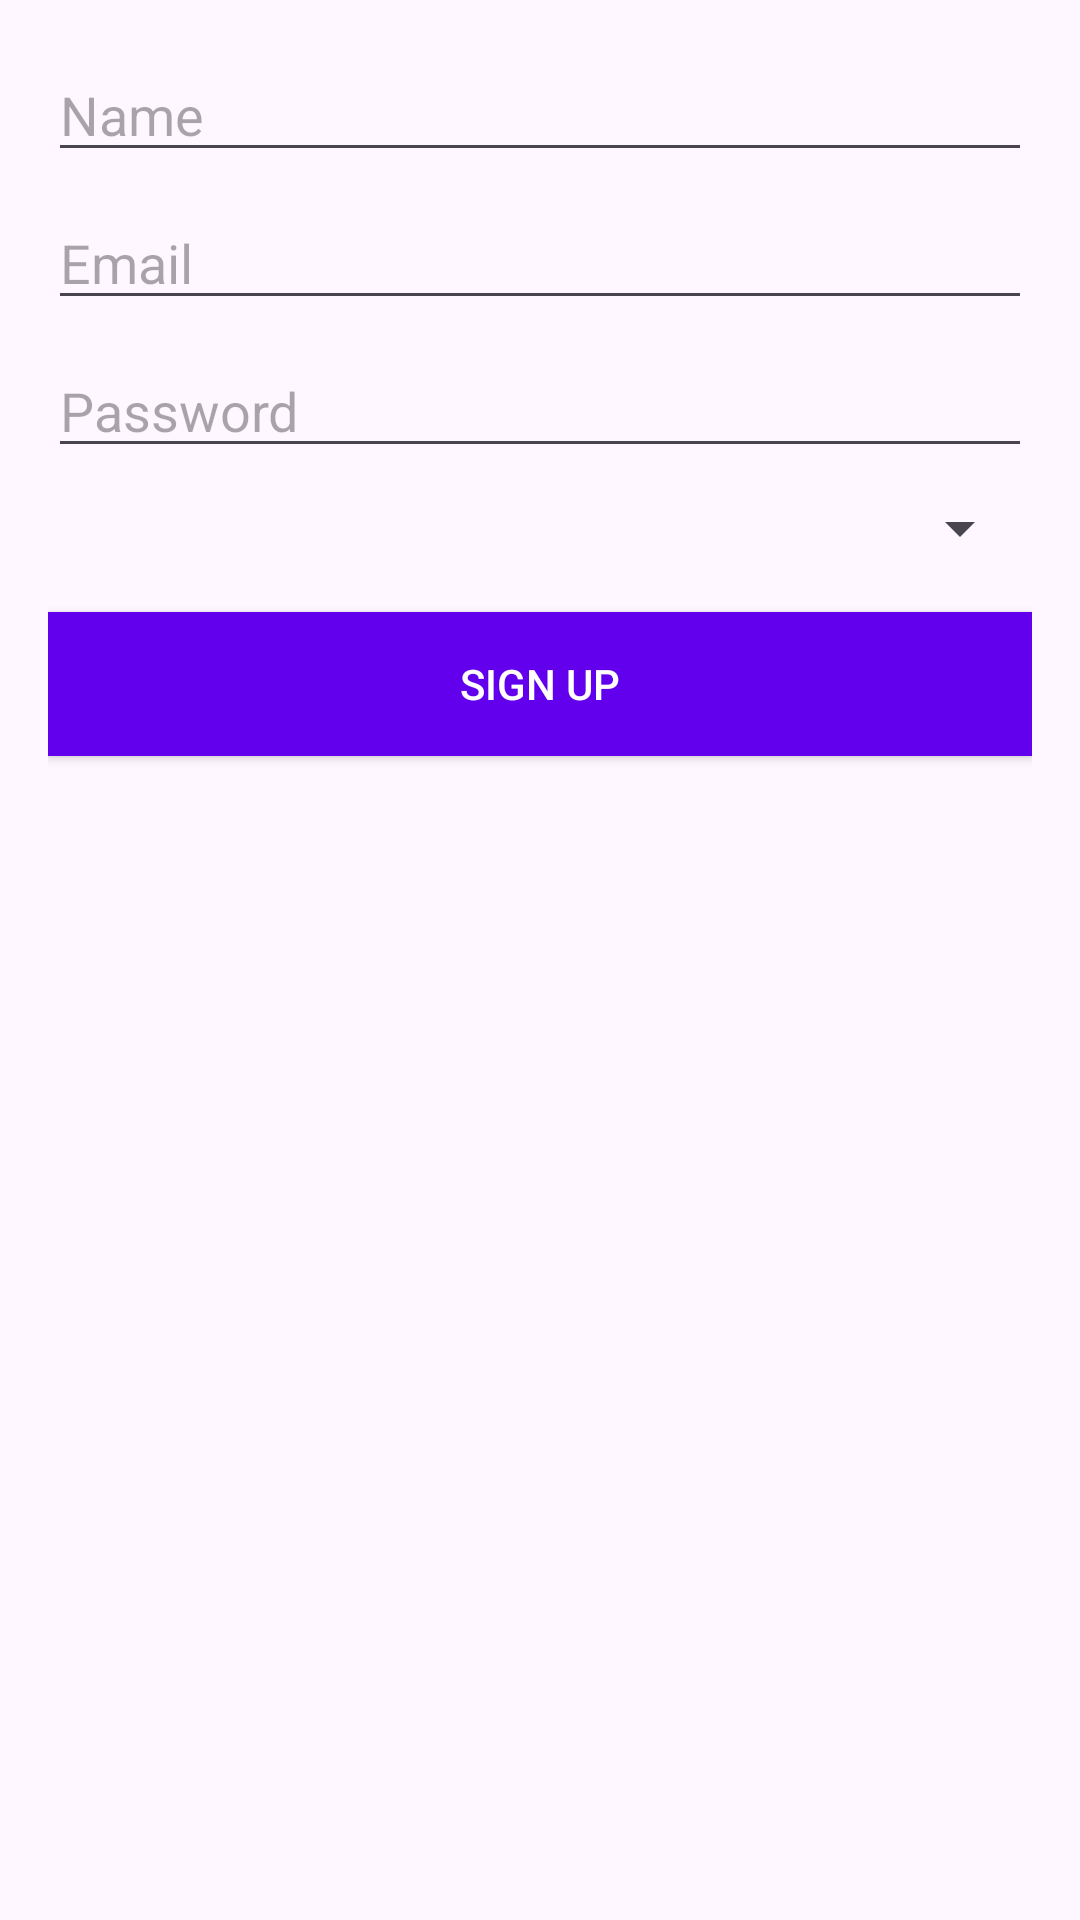

This screen was rendered from an Android layout file. Write that file and the resources it references.
<!-- AndroidManifest.xml: application theme Theme.SmartBox19nov -->
<!-- res/layout/activity_signup.xml -->
<?xml version="1.0" encoding="utf-8"?>
<LinearLayout
    xmlns:android="http://schemas.android.com/apk/res/android"
    android:layout_width="match_parent"
    android:layout_height="match_parent"
    android:orientation="vertical"
    android:padding="16dp">

    <EditText
        android:id="@+id/editTextName"
        android:layout_width="match_parent"
        android:layout_height="wrap_content"
        android:hint="Name"
        android:layout_marginBottom="8dp" />

    <EditText
        android:id="@+id/editTextEmail"
        android:layout_width="match_parent"
        android:layout_height="wrap_content"
        android:hint="Email"
        android:inputType="textEmailAddress"
        android:layout_marginBottom="8dp" />

    <EditText
        android:id="@+id/editTextPassword"
        android:layout_width="match_parent"
        android:layout_height="wrap_content"
        android:hint="Password"
        android:inputType="textPassword"
        android:layout_marginBottom="8dp" />

    <Spinner
        android:id="@+id/roleSpinner"
        android:layout_width="match_parent"
        android:layout_height="wrap_content"
        android:layout_marginBottom="16dp" />

    <Button
        android:id="@+id/buttonSignup"
        android:layout_width="match_parent"
        android:layout_height="wrap_content"
        android:text="Sign Up"
        android:background="@color/purple_500"
        android:textColor="@android:color/white"
        android:layout_marginBottom="16dp" />

</LinearLayout>
<!-- resources referenced by this layout -->
<resources>
  <color name="purple_500">#6200EE</color>
  <style name="Theme.SmartBox19nov" parent="Base.Theme.SmartBox19nov" />
  <style name="Base.Theme.SmartBox19nov" parent="Theme.Material3.DayNight.NoActionBar">
          
          
      </style>
</resources>
